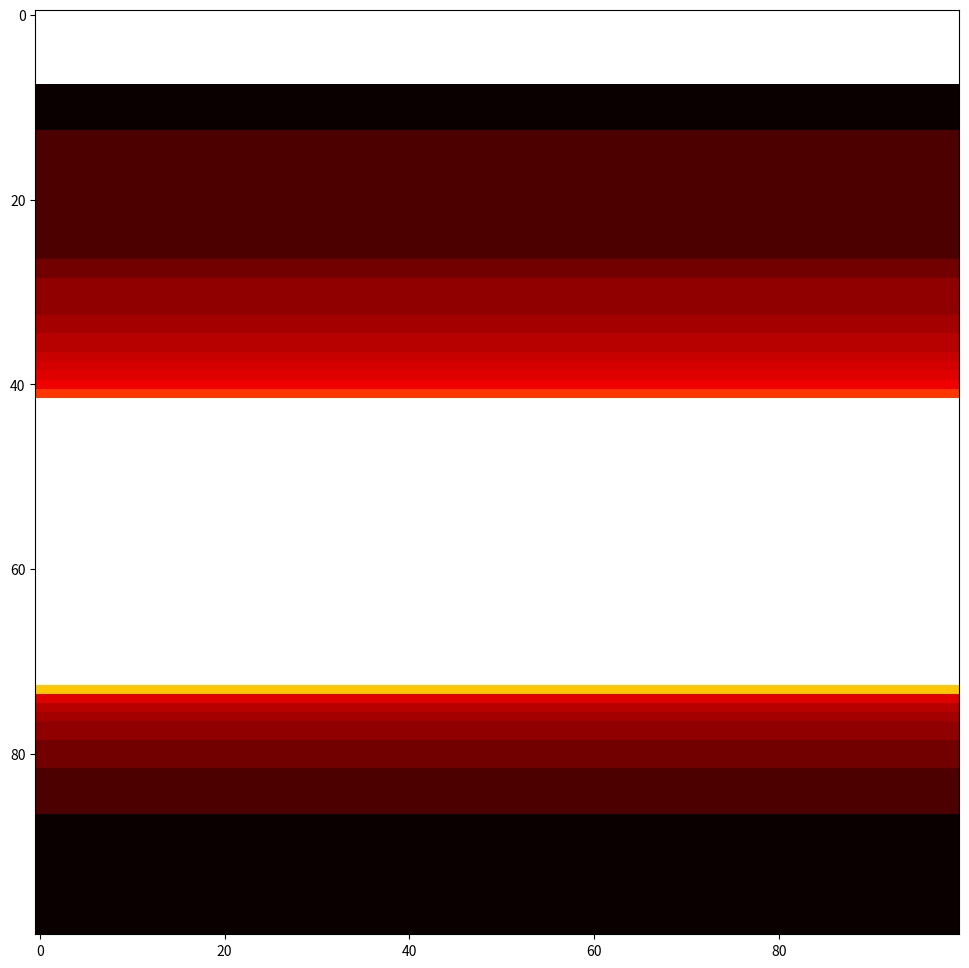

This figure's Python source:
#!/usr/bin/python3

import matplotlib.pyplot as plt 
import numpy as np 
from matplotlib.colors import LogNorm

def isInSet(x, y, maxIterations=1000):
	a = 0 
	b = 0
	k = 0
	for k in range(maxIterations):
		temp = a**2 - b**2 + x; 
		b = 2 * a * b + y
		a = temp

		if (a**2 + b**2 > 2**2):
			return k

	return k

def printImage(x, y, radius, resolution):
	minReal = x - radius # minimum value on the x axis 
	maxReal = x + radius # max value on the x axis 

	minImaginary = y - radius # min imaginary value
	maxImaginary = y + radius # max imaginary value 

	x = np.linspace(minReal, maxReal, resolution)
	y = np.linspace(minImaginary, maxImaginary, resolution)

	# stores image
	image = np.zeros((resolution, resolution)) 
	c_re = 0 # real part of c
	c_im = 0 # imaginary part of c

	for i in range(resolution):
		c_im = y[i]
		for j in range(resolution):
			c_re = x[i]
			image[i][j] = isInSet(c_re, c_im)

		print(float(i)/resolution, end='\r') # simple progress bar

	plt.figure(figsize=(16, 12))
	plt.imshow(image, norm=LogNorm(), cmap='hot')
	# plt.gray()
	plt.show()

printImage(x=-.5, y=0, radius=1.35, resolution=100)